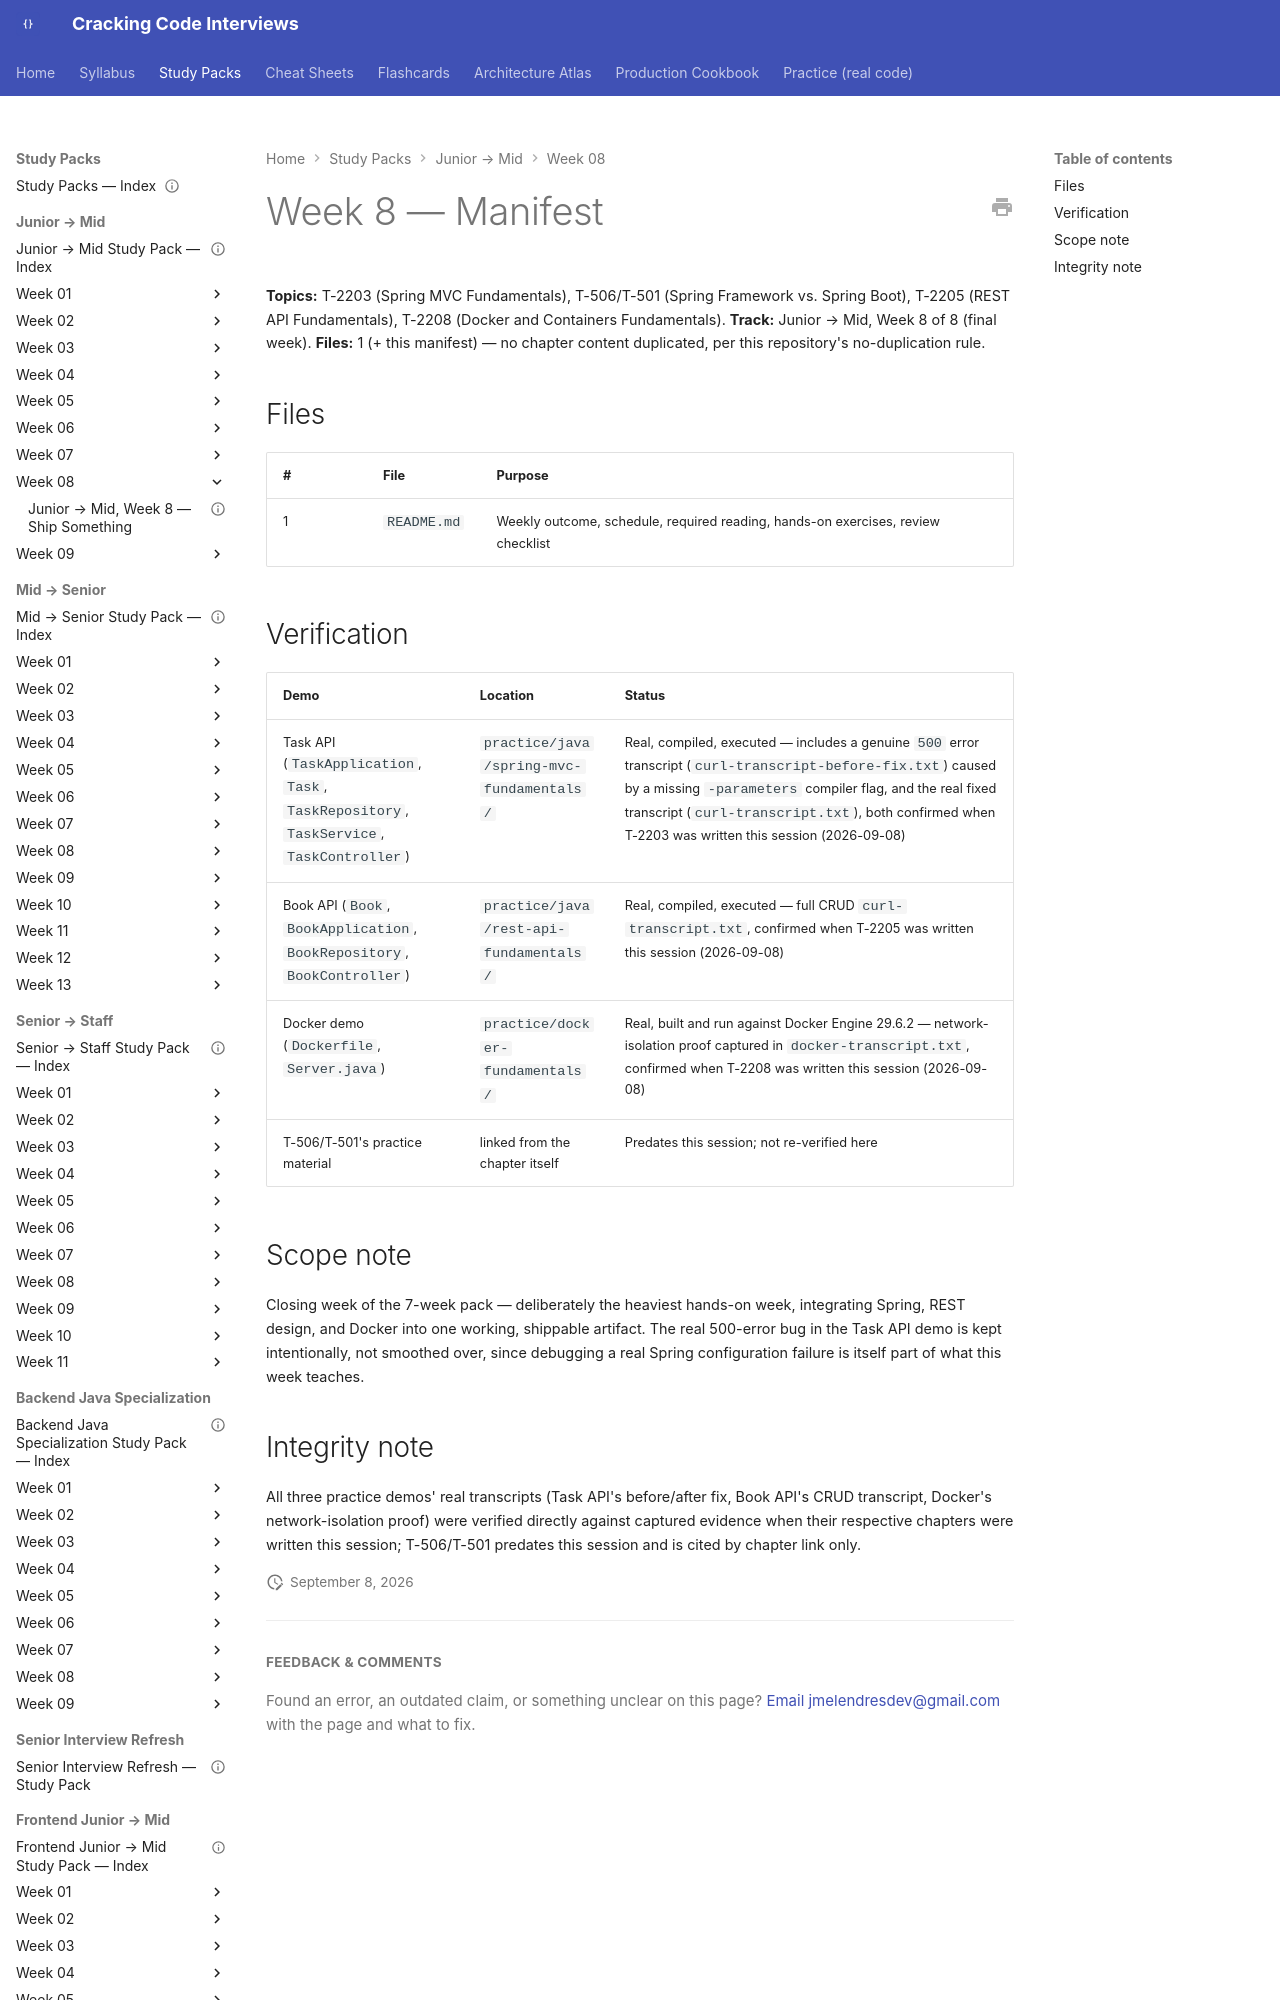

repository: JuanMelendres/cracking-code-interviews · page: study-packs/junior-to-mid/week-08/MANIFEST/index.html · generator: mkdocs

---
title: "Junior → Mid, Week 8 — Manifest"
week: 8
track: junior-to-mid
last_reviewed: 2026-09-08
---

# Week 8 — Manifest

**Topics:** T-2203 (Spring MVC Fundamentals), T-506/T-501 (Spring Framework vs. Spring Boot), T-2205 (REST API Fundamentals), T-2208 (Docker and Containers Fundamentals). **Track:** Junior → Mid, Week 8 of 8 (final week).
**Files:** 1 (+ this manifest) — no chapter content duplicated, per this repository's no-duplication rule.

## Files

| # | File | Purpose |
|---|---|---|
| 1 | `README.md` | Weekly outcome, schedule, required reading, hands-on exercises, review checklist |
